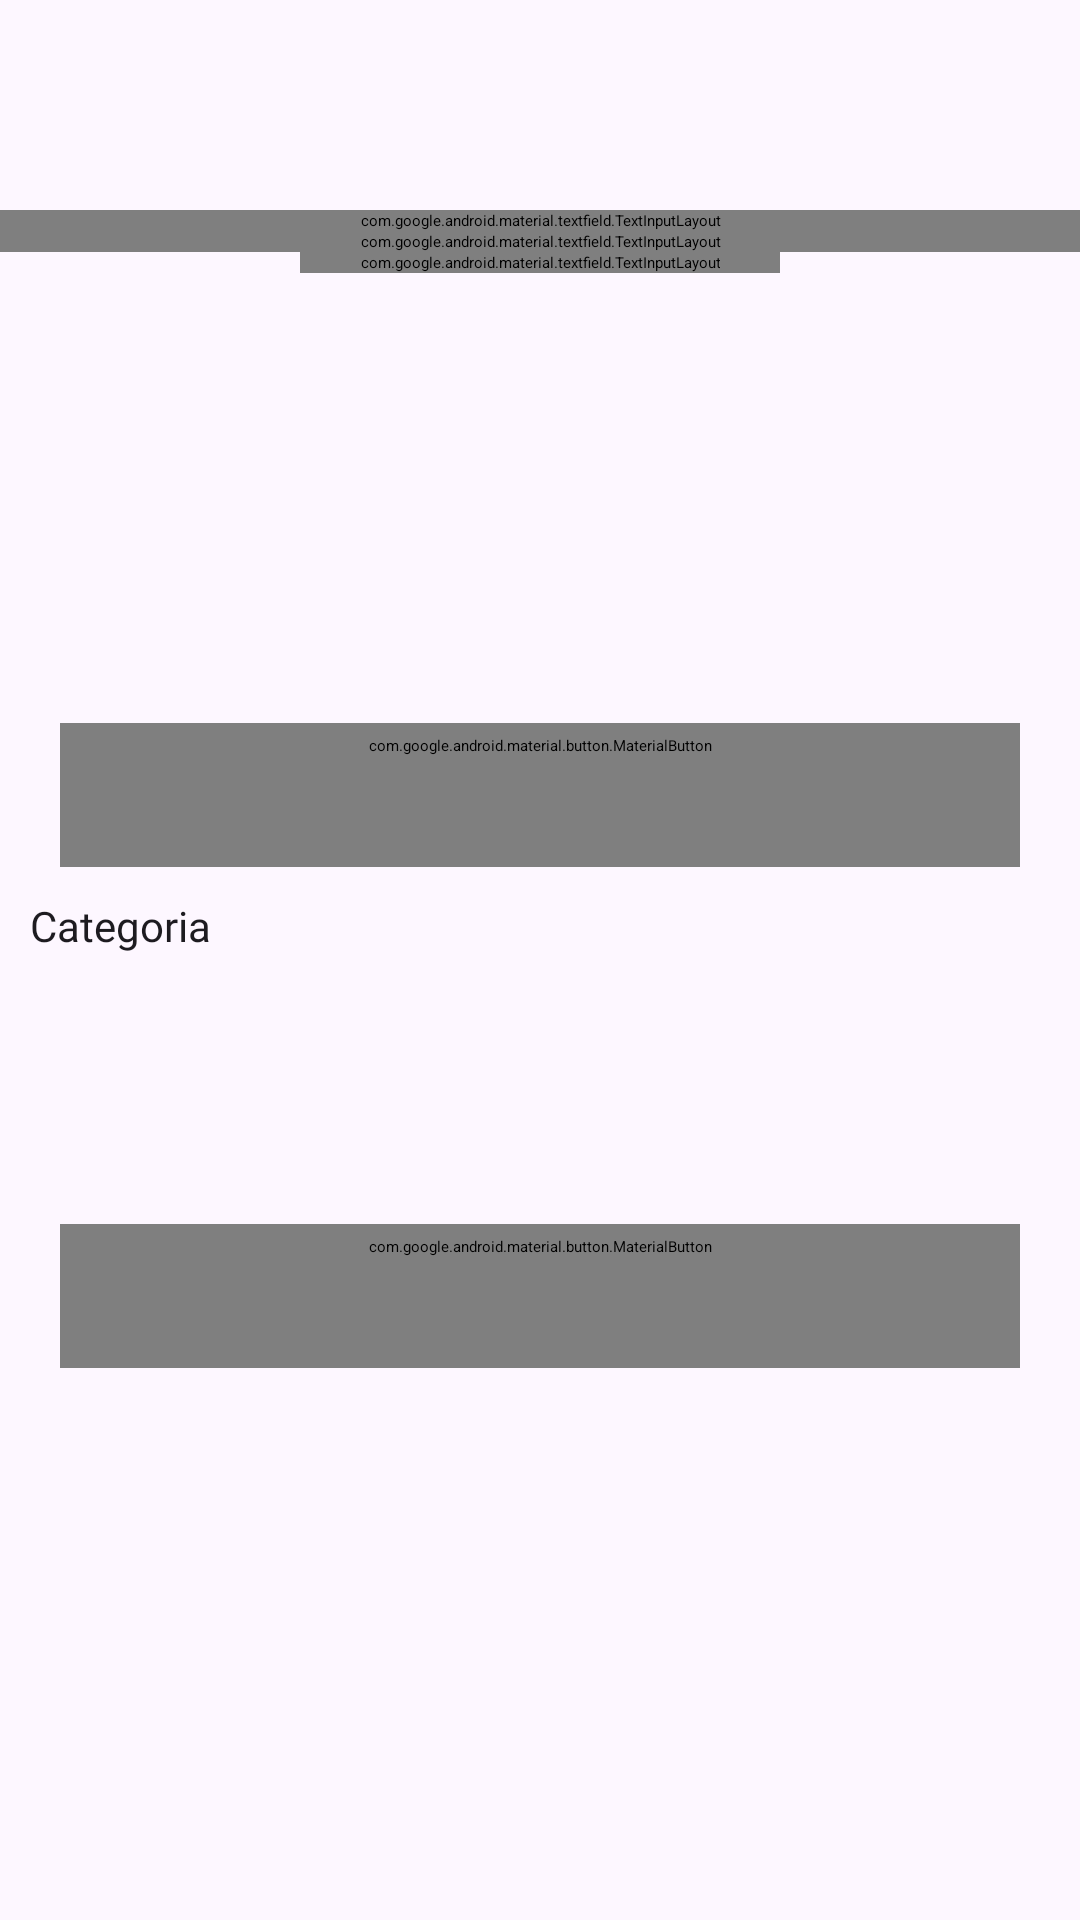

This screen was rendered from an Android layout file. Write that file and the resources it references.
<!-- AndroidManifest.xml: application theme Theme.App.Starting -->
<!-- res/layout/fragment_restaurant_product.xml -->
<?xml version="1.0" encoding="utf-8"?>
<androidx.constraintlayout.widget.ConstraintLayout xmlns:android="http://schemas.android.com/apk/res/android"
    xmlns:tools="http://schemas.android.com/tools"
    android:layout_width="match_parent"
    android:layout_height="match_parent"
    android:background="@color/md_theme_background"
    xmlns:app="http://schemas.android.com/apk/res-auto"
    tools:context=".restaurant.presentation.home.fragments.product.RestaurantProductFragment">

    <com.google.android.material.textfield.TextInputLayout
        android:id="@+id/tilNameProduct"
        android:layout_width="match_parent"
        android:layout_height="wrap_content"
        android:layout_marginTop="70dp"
        android:hint="@string/product_name_text_hint"
        android:paddingHorizontal="20dp"
        app:helperText="@string/text_helper_obligatorio"
        app:layout_constraintEnd_toEndOf="parent"
        app:layout_constraintStart_toStartOf="parent"
        app:layout_constraintTop_toTopOf="parent"
        app:startIconDrawable="@drawable/ic_person">

        <com.google.android.material.textfield.TextInputEditText
            android:id="@+id/tieNameProduct"
            android:layout_width="match_parent"
            android:layout_height="wrap_content"
            android:imeOptions="actionNext"
            android:inputType="text"
            android:maxLines="1" />
    </com.google.android.material.textfield.TextInputLayout>

    <com.google.android.material.textfield.TextInputLayout
        android:id="@+id/tilDescriptionProduct"
        android:layout_width="match_parent"
        android:layout_height="wrap_content"
        android:hint="@string/description_product_hint_text"
        android:paddingHorizontal="20dp"
        app:helperText="@string/text_helper_obligatorio"
        app:layout_constraintEnd_toEndOf="parent"
        app:layout_constraintStart_toStartOf="parent"
        app:layout_constraintTop_toBottomOf="@id/tilNameProduct"
        app:startIconDrawable="@drawable/ic_person">

        <com.google.android.material.textfield.TextInputEditText
            android:id="@+id/tieDescriptionProduct"
            android:layout_width="match_parent"
            android:layout_height="wrap_content"
            android:imeOptions="actionNext"
            android:inputType="text"
            android:maxLines="1" />
    </com.google.android.material.textfield.TextInputLayout>

    <com.google.android.material.textfield.TextInputLayout
        android:id="@+id/tilPriceProduct"
        android:layout_width="wrap_content"
        android:layout_height="wrap_content"
        android:hint="@string/price_product_hint_text"
        android:paddingHorizontal="20dp"
        app:helperText="@string/text_helper_obligatorio"
        app:prefixText="$"
        app:layout_constraintEnd_toEndOf="parent"
        app:layout_constraintStart_toStartOf="parent"
        app:layout_constraintTop_toBottomOf="@id/tilDescriptionProduct"
        >

        <com.google.android.material.textfield.TextInputEditText
            android:id="@+id/tiePrice"
            android:layout_width="match_parent"
            android:gravity="start"
            android:layout_height="wrap_content"
            android:imeOptions="actionNext"
            android:inputType="numberDecimal"
            android:maxLength="10"
            android:maxLines="1" />
    </com.google.android.material.textfield.TextInputLayout>

    <LinearLayout
        android:id="@+id/ltImages"
        android:layout_width="match_parent"
        android:layout_height="wrap_content"
        android:orientation="horizontal"
        android:layout_margin="10dp"
        app:layout_constraintTop_toBottomOf="@id/tilPriceProduct"
        app:layout_constraintStart_toStartOf="parent"
        app:layout_constraintEnd_toEndOf="parent"
        >
        <ImageView
            android:id="@+id/ivImageProduct1"
            android:layout_width="0dp"
            android:layout_weight="1"
            android:layout_height="120dp"
            android:scaleType="centerCrop"
            android:background="@drawable/border_image"
            android:src="@drawable/ic_add_image"
            />
        <ImageView
            android:id="@+id/ivImageProduct2"
            android:layout_width="0dp"
            android:layout_weight="1"
            android:layout_height="120dp"
            android:scaleType="centerCrop"
            android:layout_marginHorizontal="10dp"
            android:background="@drawable/border_image"
            android:src="@drawable/ic_add_image"
            />
        <ImageView
            android:id="@+id/ivImageProduct3"
            android:layout_width="0dp"
            android:layout_weight="1"
            android:scaleType="centerCrop"
            android:layout_height="120dp"
            android:background="@drawable/border_image"
            android:src="@drawable/ic_add_image"
            />

    </LinearLayout>
    <com.google.android.material.button.MaterialButton
        android:id="@+id/btnSelectImage"
        android:layout_width="0dp"
        android:layout_height="wrap_content"
        android:layout_marginTop="20dp"
        android:layout_marginHorizontal="20dp"
        android:text="@string/select_image_button_text"
        style="@style/PrimaryButton"
        app:layout_constraintTop_toBottomOf="@id/ltImages"
        app:layout_constraintEnd_toEndOf="parent"
        app:layout_constraintStart_toStartOf="parent"/>
    <TextView
        android:id="@+id/tvCategory"
        android:layout_width="wrap_content"
        android:layout_height="wrap_content"
        android:text="Categoria"
        style="@style/BodyText"
        android:layout_marginVertical="10dp"
        android:layout_marginHorizontal="10dp"
        app:layout_constraintTop_toBottomOf="@id/btnSelectImage"
        app:layout_constraintStart_toStartOf="parent"
        />
    <Spinner
        android:id="@+id/spCategory"
        android:layout_width="match_parent"
        android:layout_height="60dp"
        app:layout_constraintTop_toBottomOf="@id/tvCategory"
        app:layout_constraintStart_toStartOf="parent"
        android:layout_marginVertical="10dp"
        android:layout_marginHorizontal="10dp"
        app:layout_constraintEnd_toEndOf="parent"
        />

    <com.google.android.material.button.MaterialButton
        android:id="@+id/btnCreateProduct"
        style="@style/PrimaryButton"
        android:layout_width="0dp"
        android:layout_height="wrap_content"
        android:layout_marginHorizontal="20dp"
        android:layout_marginTop="20dp"
        android:enabled="false"
        android:text="@string/create_product_text_button"
        app:layout_constraintEnd_toEndOf="parent"
        app:layout_constraintStart_toStartOf="parent"
        app:layout_constraintTop_toBottomOf="@id/spCategory" />

    <ProgressBar
        android:id="@+id/pgLoading"
        android:layout_width="wrap_content"
        android:layout_height="wrap_content"
        android:visibility="gone"
        android:indeterminateTint="@color/md_theme_primary"
        app:layout_constraintBottom_toBottomOf="parent"
        app:layout_constraintEnd_toEndOf="parent"
        app:layout_constraintStart_toStartOf="parent"
        app:layout_constraintTop_toTopOf="parent" />


</androidx.constraintlayout.widget.ConstraintLayout>
<!-- resources referenced by this layout -->
<resources>
  <color name="md_theme_background">#FDF7FF</color>
  <color name="md_theme_primary">#F43825</color>
  <string name="create_product_text_button">Crear producto</string>
  <string name="description_product_hint_text">Descripcion del producto</string>
  <string name="price_product_hint_text">Precio</string>
  <string name="product_name_text_hint">Nombre del producto</string>
  <string name="select_image_button_text">Subir imagenes</string>
  <string name="text_helper_obligatorio">* Obligatorio</string>
  <style name="BodyText" parent="Widget.AppCompat.TextView">
          <item name="android:textSize">14sp</item>
          <item name="android:textColor">@color/md_theme_onBackground</item>
          <item name="android:gravity">center</item>
          <item name="android:fontFamily">@font/lilita_one</item>
      </style>
  <style name="Theme.App.Starting" parent="Theme.SplashScreen">
          <item name="windowSplashScreenBackground">@color/md_theme_primary</item>
          <item name="windowSplashScreenAnimatedIcon">@drawable/logo_delivery_scale</item>
          <item name="postSplashScreenTheme">@style/Base.Theme.DeliveryApp</item>
      </style>
  <color name="md_theme_onBackground">#1D1B20</color>
  <color name="md_theme_onPrimary">#FFFFFF</color>
  <color name="md_theme_primaryContainer">#FFCCC4</color>
  <color name="md_theme_onPrimaryContainer">#F43825</color>
  <color name="md_theme_secondary">#FFFFFF</color>
  <color name="md_theme_onSecondary">#F43825</color>
  <color name="md_theme_secondaryContainer">#FFE6E1</color>
  <color name="md_theme_onSecondaryContainer">#F43825</color>
  <color name="md_theme_tertiary">#8B4A61</color>
  <color name="md_theme_onTertiary">#FFFFFF</color>
  <color name="md_theme_tertiaryContainer">#FFD9E3</color>
  <color name="md_theme_onTertiaryContainer">#3A071E</color>
  <color name="md_theme_error">#B00020</color>
  <color name="md_theme_onError">#FFFFFF</color>
  <color name="md_theme_errorContainer">#FFDAD4</color>
  <color name="md_theme_onErrorContainer">#370000</color>
  <color name="md_theme_surface">#FDF7FF</color>
  <color name="md_theme_onSurface">#1C1B20</color>
  <color name="md_theme_surfaceVariant">#E6E0EC</color>
  <color name="md_theme_onSurfaceVariant">#48454E</color>
  <color name="md_theme_outline">#79757F</color>
  <color name="md_theme_outlineVariant">#C9C4D0</color>
  <color name="md_theme_inverseSurface">#322F35</color>
  <color name="md_theme_inverseOnSurface">#F5EFF7</color>
  <color name="md_theme_inversePrimary">#CFBDFE</color>
  <color name="md_theme_primaryFixed">#E9DDFF</color>
  <color name="md_theme_onPrimaryFixed">#201047</color>
  <color name="md_theme_primaryFixedDim">#CFBDFE</color>
  <color name="md_theme_onPrimaryFixedVariant">#4D3D75</color>
  <color name="md_theme_secondaryFixed">#E9DDFF</color>
  <color name="md_theme_onSecondaryFixed">#201047</color>
  <color name="md_theme_secondaryFixedDim">#CFBDFE</color>
  <color name="md_theme_onSecondaryFixedVariant">#4D3D75</color>
  <color name="md_theme_tertiaryFixed">#FFD9E3</color>
  <color name="md_theme_onTertiaryFixed">#3A071E</color>
  <color name="md_theme_tertiaryFixedDim">#FFB0C9</color>
  <color name="md_theme_onTertiaryFixedVariant">#6F3349</color>
  <color name="md_theme_surfaceDim">#DED8E0</color>
  <color name="md_theme_surfaceBright">#FDF7FF</color>
  <color name="md_theme_surfaceContainerLowest">#FFFFFF</color>
  <color name="md_theme_surfaceContainerLow">#F7F2FA</color>
  <color name="md_theme_surfaceContainer">#F2ECF4</color>
  <color name="md_theme_surfaceContainerHigh">#ECE6EE</color>
  <color name="md_theme_surfaceContainerHighest">#E6E1E9</color>
</resources>
